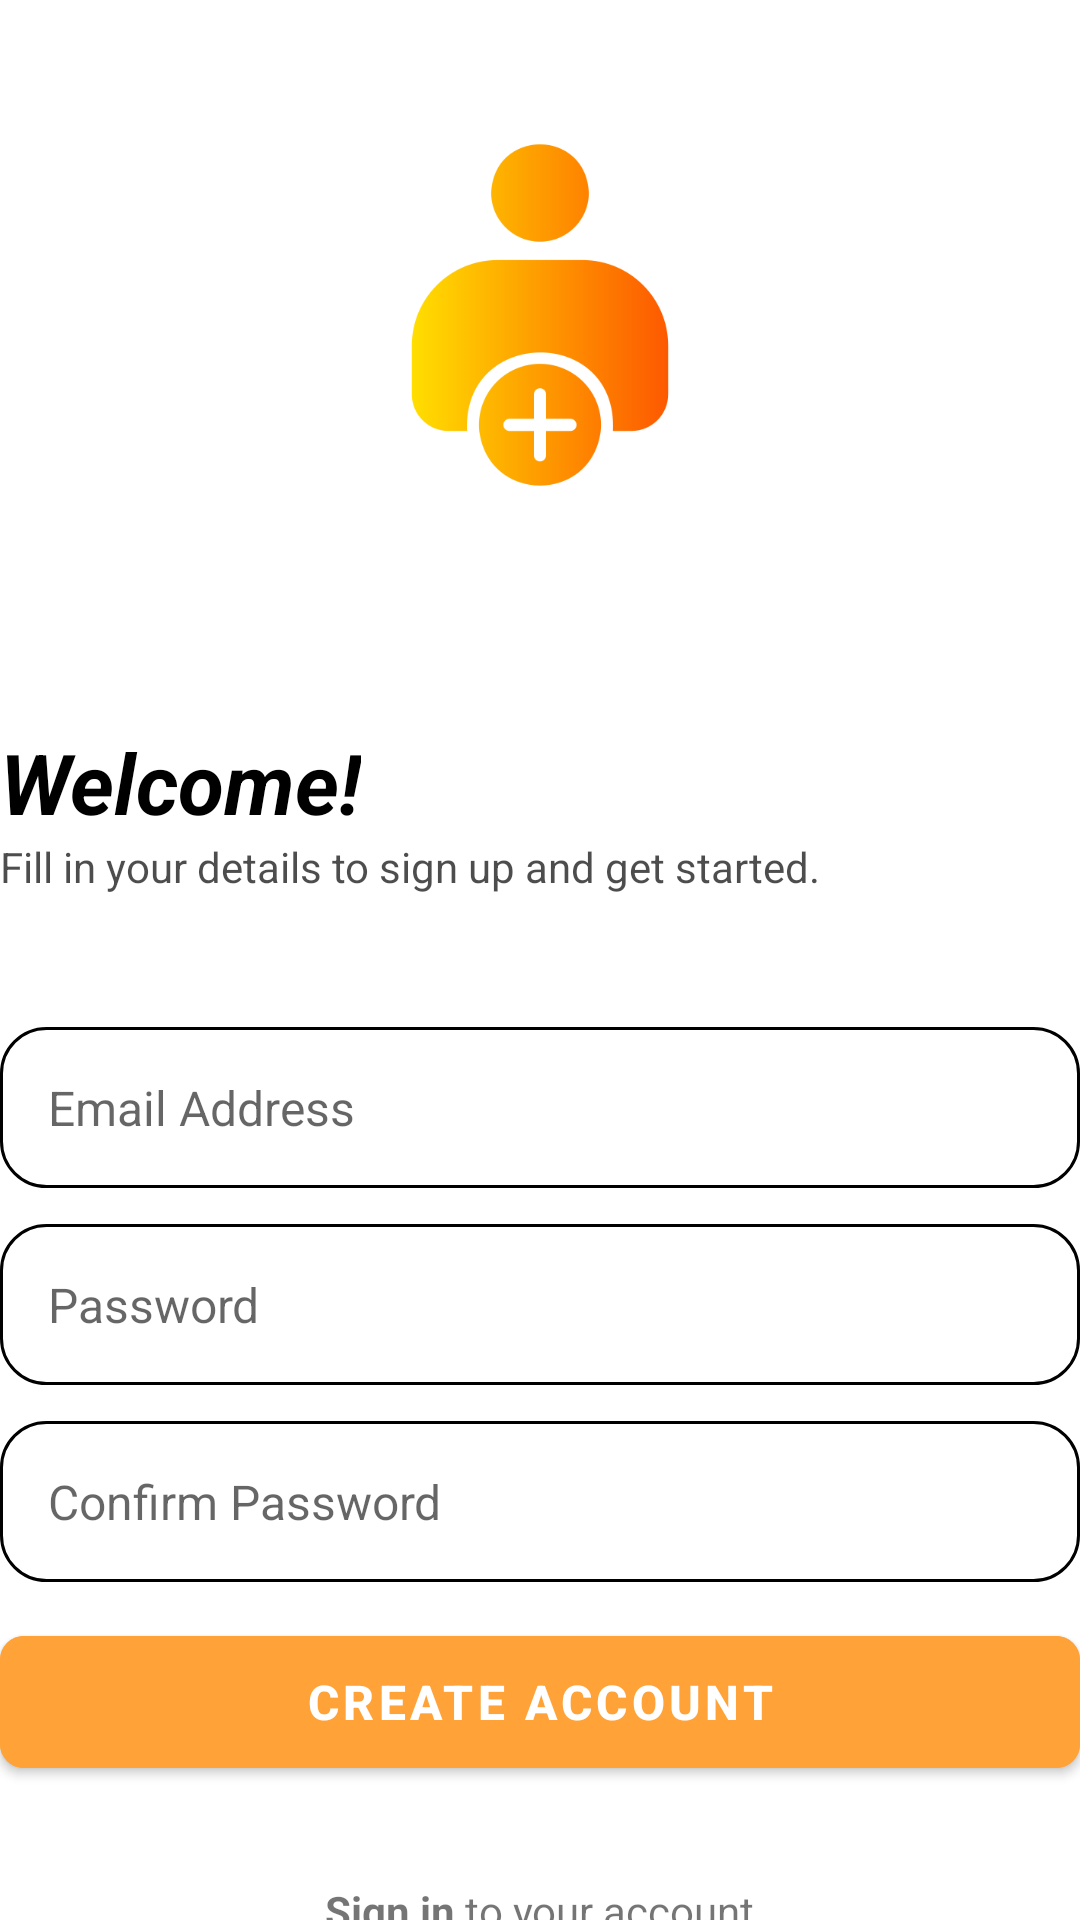

Reconstruct the res/layout file that produces this screen, plus the resources it refers to.
<!-- AndroidManifest.xml: application theme Theme.NoteHub -->
<!-- res/layout/activity_sign_up.xml -->
<?xml version="1.0" encoding="utf-8"?>
<RelativeLayout xmlns:android="http://schemas.android.com/apk/res/android"
    xmlns:app="http://schemas.android.com/apk/res-auto"
    xmlns:tools="http://schemas.android.com/tools"
    android:layout_width="match_parent"
    android:layout_height="match_parent"
    android:layout_marginVertical="16dp"
    android:layout_marginHorizontal="32dp"
    tools:context=".SignUpActivity">


    <ImageView
        android:id="@+id/sign_up_icon"
        android:layout_width="150dp"
        android:layout_height="130dp"
        android:layout_centerHorizontal="true"
        android:layout_marginVertical="40dp"
        android:src="@drawable/signup"/>

    <LinearLayout
        android:id="@+id/hello_text"
        android:layout_width="match_parent"
        android:layout_height="wrap_content"
        android:layout_below="@id/sign_up_icon"
        android:orientation="vertical"
        android:layout_marginTop="32dp">

        <TextView
            android:layout_width="wrap_content"
            android:layout_height="wrap_content"
            android:text="Welcome!"
            android:textColor="@color/black"
            android:textSize="28sp"
            android:textStyle="bold|italic" />

        <TextView
            android:layout_width="wrap_content"
            android:layout_height="wrap_content"
            android:text="Fill in your details to sign up and get started."
            android:alpha="0.7"
            android:textColor="@color/black" />

    </LinearLayout>


    <LinearLayout
        android:id="@+id/form_layout"
        android:layout_width="match_parent"
        android:layout_height="wrap_content"
        android:layout_below="@id/hello_text"
        android:layout_marginVertical="32dp"
        android:orientation="vertical"
        android:layout_marginTop="32dp"
        android:layout_marginBottom="24dp">

        <EditText
            android:id="@+id/email_edit_text"
            android:layout_width="match_parent"
            android:layout_height="wrap_content"
            android:inputType="textEmailAddress"
            android:hint="Email Address"
            android:textSize="16sp"
            android:background="@drawable/round_corner"
            android:padding="16dp"
            android:layout_marginTop="12dp"
            />
        <EditText
            android:id="@+id/password_edit_text"
            android:layout_width="match_parent"
            android:layout_height="wrap_content"
            android:inputType="textPassword"
            android:hint="Password"
            android:textSize="16sp"
            android:background="@drawable/round_corner"
            android:padding="16dp"
            android:layout_marginTop="12dp"
            />

        <EditText
            android:id="@+id/confirm_password_edit_text"
            android:layout_width="match_parent"
            android:layout_height="wrap_content"
            android:inputType="textPassword"
            android:hint="Confirm Password"
            android:textSize="16sp"
            android:background="@drawable/round_corner"
            android:padding="16dp"
            android:layout_marginTop="12dp" />

        <com.google.android.material.button.MaterialButton
            android:id="@+id/create_acc_btn"
            android:layout_width="match_parent"
            android:layout_height="56dp"
            android:layout_marginTop="12dp"
            android:text="Create Account"
            android:textSize="16sp"
            android:textStyle="bold"
            app:cornerRadius="8dp"
            android:backgroundTint="@color/orange"/>

        <ProgressBar
            android:id="@+id/progress_bar"
            android:layout_width="24dp"
            android:layout_height="64dp"
            android:layout_gravity="center"
            android:visibility="gone"
            android:layout_marginTop="12dp"/>

    </LinearLayout>

    <LinearLayout
        android:layout_width="match_parent"
        android:layout_height="wrap_content"
        android:layout_below="@id/form_layout"
        android:orientation="horizontal"
        android:gravity="center">

        <TextView
            android:id="@+id/login_text_btn"
            android:layout_width="wrap_content"
            android:layout_height="wrap_content"
            android:textStyle="bold"
            android:text="Sign in "
            android:textSize="14sp"/>
        <TextView
            android:layout_width="wrap_content"
            android:layout_height="wrap_content"
            android:text="to your account"
            android:textSize="14sp"/>

    </LinearLayout>

</RelativeLayout>
<!-- resources referenced by this layout -->
<resources>
  <color name="black">#FF000000</color>
  <color name="orange">#FFA238</color>
  <!-- drawable round_corner (drawable) -->
  <?xml version="1.0" encoding="utf-8"?>
  <shape xmlns:android="http://schemas.android.com/apk/res/android"
      android:shape="rectangle">
      <corners android:radius="15dp"/>
      <stroke android:width="1dp" android:color="@color/black"/>
  </shape>
  <!-- drawable signup: png bitmap (drawable, 14606 bytes) -->
  <style name="Theme.NoteHub" parent="Theme.MaterialComponents.DayNight.NoActionBar">
          
          <item name="colorPrimary">@color/my_primary</item>
          <item name="colorPrimaryVariant">@color/my_primary</item>
          <item name="colorOnPrimary">@color/white</item>
          
          <item name="colorSecondary">@color/teal_200</item>
          <item name="colorSecondaryVariant">@color/teal_700</item>
          <item name="colorOnSecondary">@color/black</item>
          
          <item name="android:statusBarColor" tools:targetApi="l">@color/my_primary</item>
          
      </style>
  <color name="my_primary">#FF24D3FE</color>
  <color name="white">#FFFFFFFF</color>
  <color name="teal_200">#FF03DAC5</color>
  <color name="teal_700">#FF018786</color>
</resources>
